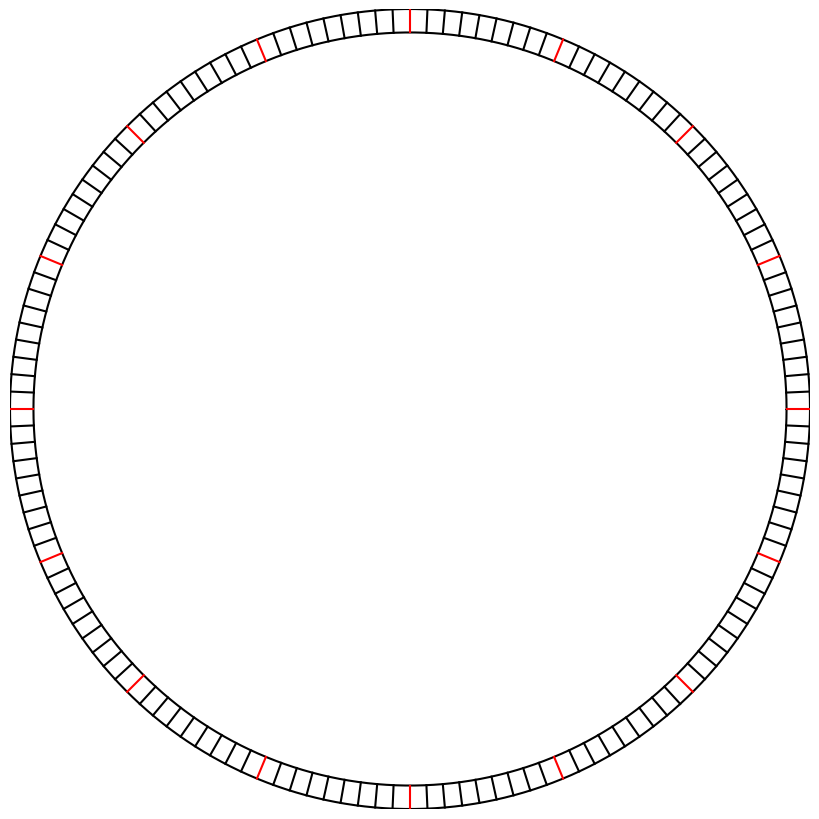

Source code (Python):

# -*- coding: utf-8 -*-
"""
Created on Tue Jan 30 12:58:54 2018

[redacted]
"""

import matplotlib.pyplot as plt

import numpy as np


fig = plt.figure(figsize=(8, 8))
""" For backward ecl plate """
#Rmin =  8.0
#Rmax =  13.0

""" For forward ecl plate """
#Rmin = 6.7
#Rmax = 8.7

""" For forward top plate """
Rmin = 1172
Rmax = 1245

""" For forward arich plate """
#Rmin = 9.4
#Rmax = 11.0

plt.ylim([-Rmax, Rmax])
plt.xlim([-Rmax, Rmax])
plt.subplots_adjust(top=1,bottom=0,left=0,right=1,hspace=0,wspace=0)

#plt.grid(True)
plt.axis('off')
ax = plt.gca()

ax.spines['right'].set_color('none')
ax.spines['top'].set_color('none')
ax.xaxis.set_ticks_position('bottom')
ax.spines['bottom'].set_position(('data', 0))
ax.yaxis.set_ticks_position('left')
ax.spines['left'].set_position(('data', 0))


#n = 3
for n in np.arange(Rmin, Rmax+0.01, (Rmax-Rmin)):
    print(n)
    theta = np.arange(0, 2 * np.pi, np.pi/1000)
#    x0 = (n + 1) / n * np.cos(theta)
#    y0 = (n + 1) / n * np.sin(theta)
    x0 = n * np.cos(theta)
    y0 = n * np.sin(theta)
    plt.plot(x0, y0,'k')

i=0
for theta in np.arange(0, 2 * np.pi, 2*np.pi/144):
    r = np.arange(Rmin, Rmax+0.01, (Rmax-Rmin))  
    x0 = r * np.cos(theta)
    y0 = r * np.sin(theta)
    if i%9==0:
        plt.plot(x0, y0,'r')
    else:
        plt.plot(x0, y0,'k')
    i=i+1

#x = np.cos(theta) + 1 / n * np.cos(n*theta)
#y = np.sin(theta) - 1 / n * np.sin(n*theta)
#plt.plot(x, y )

#plt.show()
#plt.savefig("Backward_ECLgrid1.png",dpi=500)
#plt.savefig("Forward_ECLgrid1.png",dpi=500)
plt.savefig("Forward_topgrid1.png",dpi=500)
#plt.savefig("Forward_arichgrid.png",dpi=500)